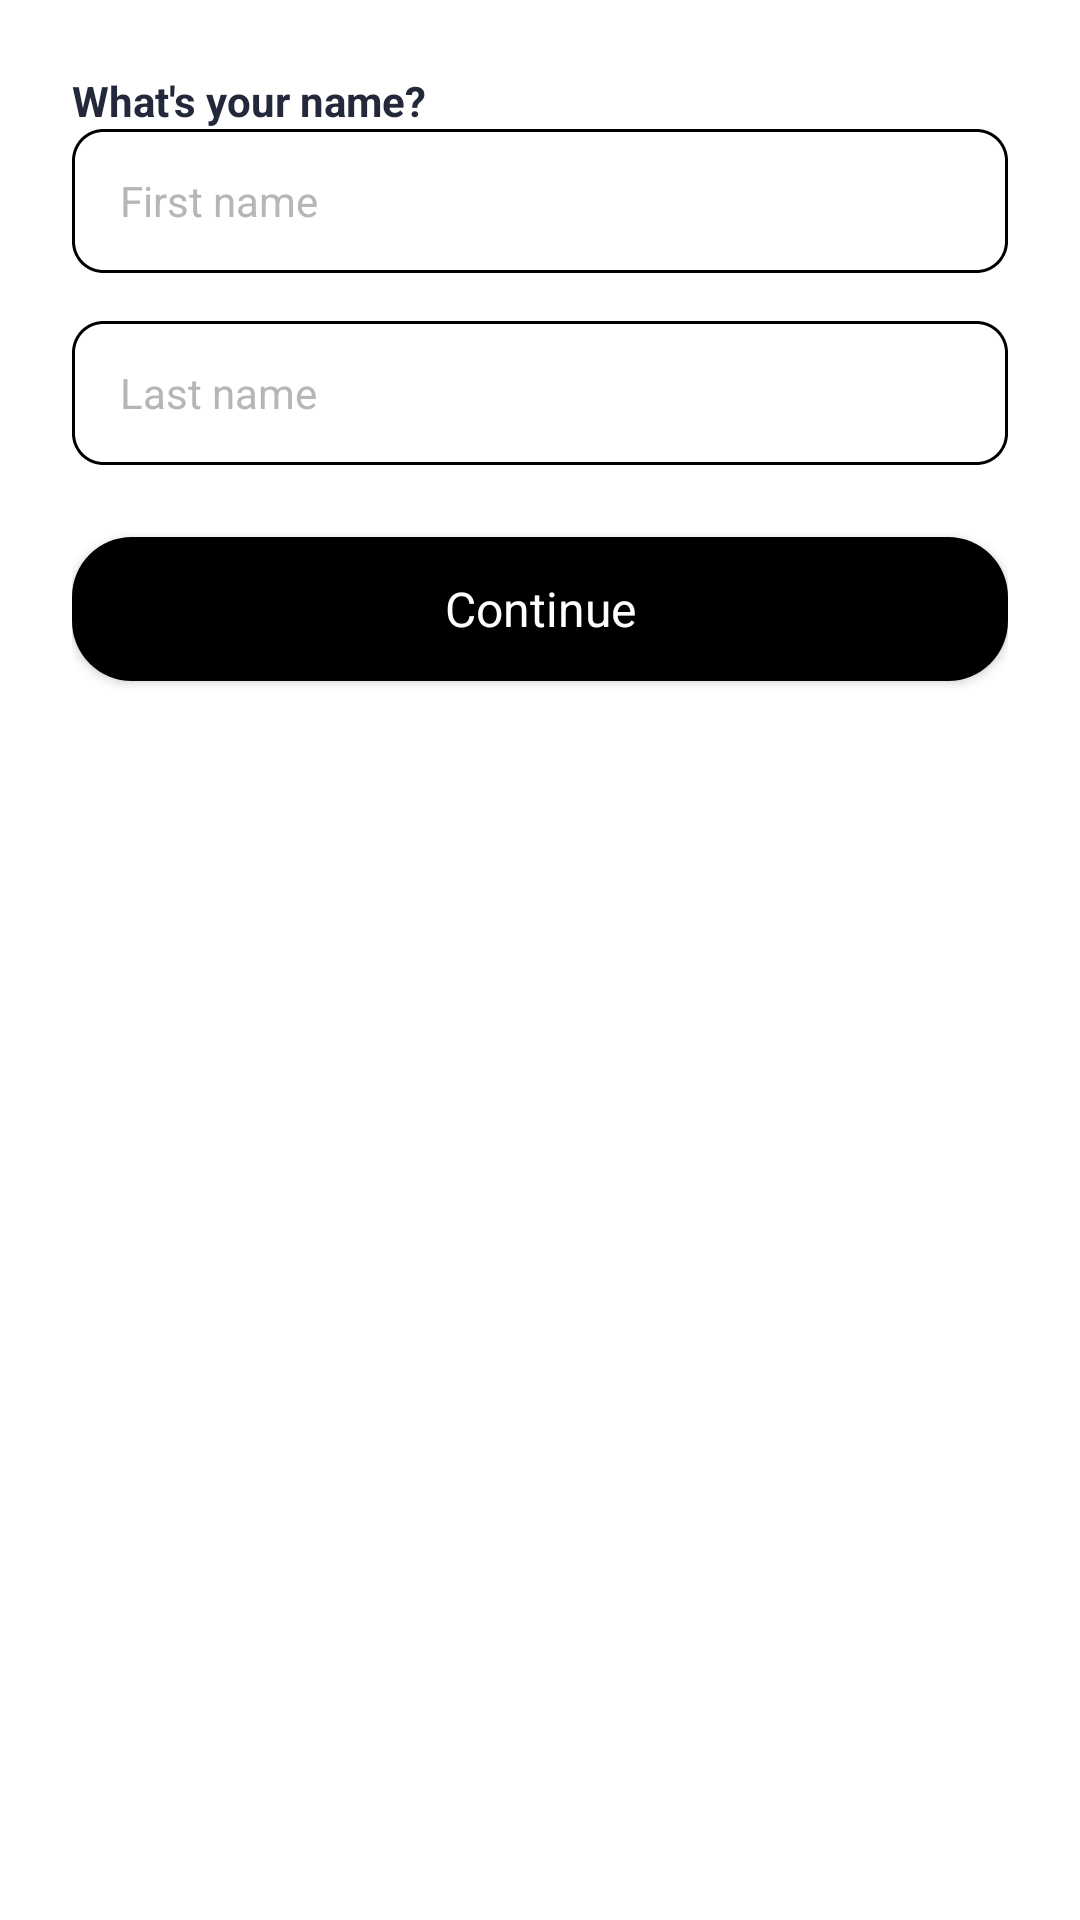

This screen was rendered from an Android layout file. Write that file and the resources it references.
<!-- AndroidManifest.xml: application theme Theme.MyApplication -->
<!-- res/layout/layout_wizard_name.xml -->
<?xml version="1.0" encoding="utf-8"?>
<LinearLayout xmlns:android="http://schemas.android.com/apk/res/android"
    android:layout_width="match_parent"
    android:layout_height="wrap_content"
    android:background="@color/white"
    android:orientation="vertical"
    android:padding="@dimen/new_dimen_24_dp">

    <TextView
        android:layout_width="match_parent"
        android:layout_height="wrap_content"
        android:text="What's your name?"
        android:textColor="@color/titleColor"
        android:textSize="@dimen/txt_mediumX"
        android:textStyle="bold" />

    
    <FrameLayout
        android:layout_width="match_parent"
        android:layout_height="wrap_content"
        android:layout_marginTop="@dimen/standard_size">

        <androidx.appcompat.widget.AppCompatEditText
            android:id="@+id/etFirstName"
            android:layout_width="match_parent"
            android:layout_height="@dimen/new_dimen_48_dp"
            android:background="@drawable/bg_input_field"
            android:hint="First name"
            android:inputType="textPersonName|textCapWords"
            android:paddingStart="@dimen/new_dimen_16_dp"
            android:paddingEnd="@dimen/new_dimen_48_dp"
            android:textColor="@color/colorBlack"
            android:textColorHint="@color/colorLightGray"
            android:textSize="@dimen/txt_mediumX" />

        <ImageView
            android:id="@+id/ivClearFirstName"
            android:layout_width="@dimen/new_dimen_24_dp"
            android:layout_height="@dimen/new_dimen_24_dp"
            android:layout_gravity="end|center_vertical"
            android:layout_marginEnd="@dimen/new_dimen_12_dp"
            android:contentDescription="Clear first name"
            android:src="@drawable/ic_input_clear"
            android:visibility="gone" />

    </FrameLayout>

    
    <TextView
        android:id="@+id/tvFirstNameError"
        android:layout_width="match_parent"
        android:layout_height="wrap_content"
        android:layout_marginTop="@dimen/new_dimen_6_dp"
        android:textColor="@color/defaultColorPrimary"
        android:textSize="@dimen/txt_smallXX"
        android:visibility="gone" />

    
    <FrameLayout
        android:layout_width="match_parent"
        android:layout_height="wrap_content"
        android:layout_marginTop="@dimen/new_dimen_16_dp">

        <androidx.appcompat.widget.AppCompatEditText
            android:id="@+id/etLastName"
            android:layout_width="match_parent"
            android:layout_height="@dimen/new_dimen_48_dp"
            android:background="@drawable/bg_input_field"
            android:hint="Last name"
            android:inputType="textPersonName|textCapWords"
            android:paddingStart="@dimen/new_dimen_16_dp"
            android:paddingEnd="@dimen/new_dimen_48_dp"
            android:textColor="@color/colorBlack"
            android:textColorHint="@color/colorLightGray"
            android:textSize="@dimen/txt_mediumX" />

        <ImageView
            android:id="@+id/ivClearLastName"
            android:layout_width="@dimen/new_dimen_24_dp"
            android:layout_height="@dimen/new_dimen_24_dp"
            android:layout_gravity="end|center_vertical"
            android:layout_marginEnd="@dimen/new_dimen_12_dp"
            android:contentDescription="Clear last name"
            android:src="@drawable/ic_input_clear"
            android:visibility="gone" />

    </FrameLayout>

    
    <TextView
        android:id="@+id/tvLastNameError"
        android:layout_width="match_parent"
        android:layout_height="wrap_content"
        android:layout_marginTop="@dimen/new_dimen_6_dp"
        android:textColor="@color/defaultColorPrimary"
        android:textSize="@dimen/txt_smallXX"
        android:visibility="gone" />

    
    <androidx.appcompat.widget.AppCompatButton
        android:id="@+id/btnContinueName"
        android:layout_width="match_parent"
        android:layout_height="@dimen/new_dimen_48_dp"
        android:layout_marginTop="@dimen/new_dimen_24_dp"
        android:background="@drawable/button_rounded_black"
        android:text="Continue"
        android:textAllCaps="false"
        android:textColor="@color/defaultButtonTextColor"
        android:textSize="@dimen/txt_mediumXX" />

</LinearLayout>
<!-- resources referenced by this layout -->
<resources>
  <color name="colorBlack">#000000</color>
  <color name="colorLightGray">#B6B6B6</color>
  <color name="defaultButtonTextColor">#FFFFFF</color>
  <color name="defaultColorPrimary">#3772FF</color>
  <color name="titleColor">#24283B</color>
  <color name="white">#FFFFFF</color>
  <dimen name="new_dimen_12_dp">12dp</dimen>
  <dimen name="new_dimen_16_dp">16dp</dimen>
  <dimen name="new_dimen_24_dp">24dp</dimen>
  <dimen name="new_dimen_48_dp">48dp</dimen>
  <dimen name="new_dimen_6_dp">6dp</dimen>
  <dimen name="txt_mediumX">14sp</dimen>
  <dimen name="txt_mediumXX">16sp</dimen>
  <dimen name="txt_smallXX">12sp</dimen>
  <!-- drawable bg_input_field (drawable) -->
  <?xml version="1.0" encoding="utf-8"?>
  <shape xmlns:android="http://schemas.android.com/apk/res/android"
      android:shape="rectangle">
  
      <solid android:color="@color/white" />
      <corners android:radius="@dimen/new_dimen_10_dp" />
      <stroke
          android:width="1dp"
          android:color="@color/black"
          android:dashWidth="@dimen/new_dimen_1_dp"
          android:dashGap="0dp" />
  </shape>
  <!-- drawable button_rounded_black (drawable) -->
  <?xml version="1.0" encoding="utf-8"?>
  <shape xmlns:android="http://schemas.android.com/apk/res/android">
      <solid android:color="@color/black" />
      <corners android:radius="@dimen/new_dimen_20_dp" />
  </shape>
  <!-- drawable ic_input_clear (drawable) -->
  <vector xmlns:android="http://schemas.android.com/apk/res/android"
      android:width="21dp"
      android:height="21dp"
      android:viewportWidth="21"
      android:viewportHeight="21">
      <path
          android:pathData="M14.63,6.794L7.166,14.258"
          android:strokeWidth="1.5"
          android:fillColor="#00000000"
          android:strokeColor="@color/black"
          android:strokeLineCap="round"/>
      <path
          android:pathData="M14.63,14.258L7.166,6.793"
          android:strokeWidth="1.5"
          android:fillColor="#00000000"
          android:strokeColor="@color/black"
          android:strokeLineCap="round"/>
      <path
          android:pathData="M10.752,10.335m-9.231,0a9.231,9.231 0,1 1,18.462 0a9.231,9.231 0,1 1,-18.462 0"
          android:strokeWidth="1.5"
          android:fillColor="#00000000"
          android:strokeColor="@color/black"
          android:strokeLineCap="round"/>
  </vector>
  <style name="Theme.MyApplication" parent="Base.Theme.MyApplication">
          <item name="fontFamily">@font/monstreat_medium</item>
          <item name="android:statusBarColor">@color/colorPrimary</item>
      </style>
  <dimen name="new_dimen_10_dp">10dp</dimen>
  <color name="black">#000000</color>
  <dimen name="new_dimen_1_dp">1dp</dimen>
  <dimen name="new_dimen_20_dp">20dp</dimen>
  <style name="Base.Theme.MyApplication" parent="Theme.Material3.DayNight.NoActionBar">
          
          
      </style>
  <color name="colorPrimary">#C71920</color>
</resources>
